Photos from the image-classification dataset ".keras_dataset" in the GitHub repository diegoandresantana/tree-canopies-experiment. Its 2 classes are: arvore, fundo.

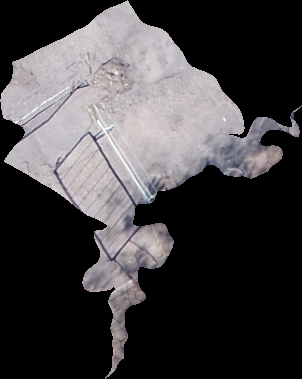
Label: fundo

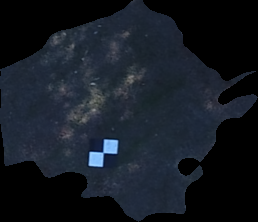
Label: fundo

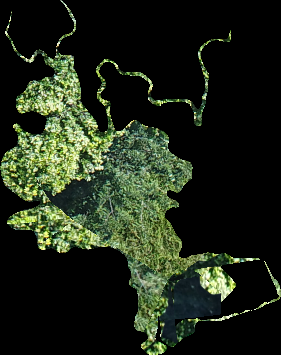
Label: arvore

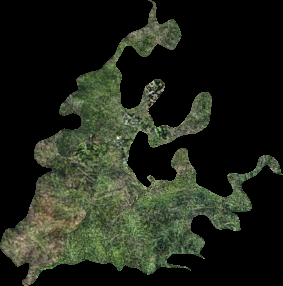
Label: arvore

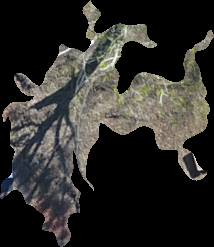
Label: fundo

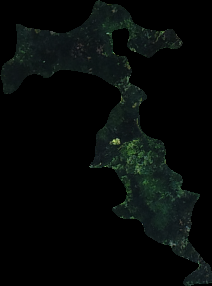
Label: arvore
